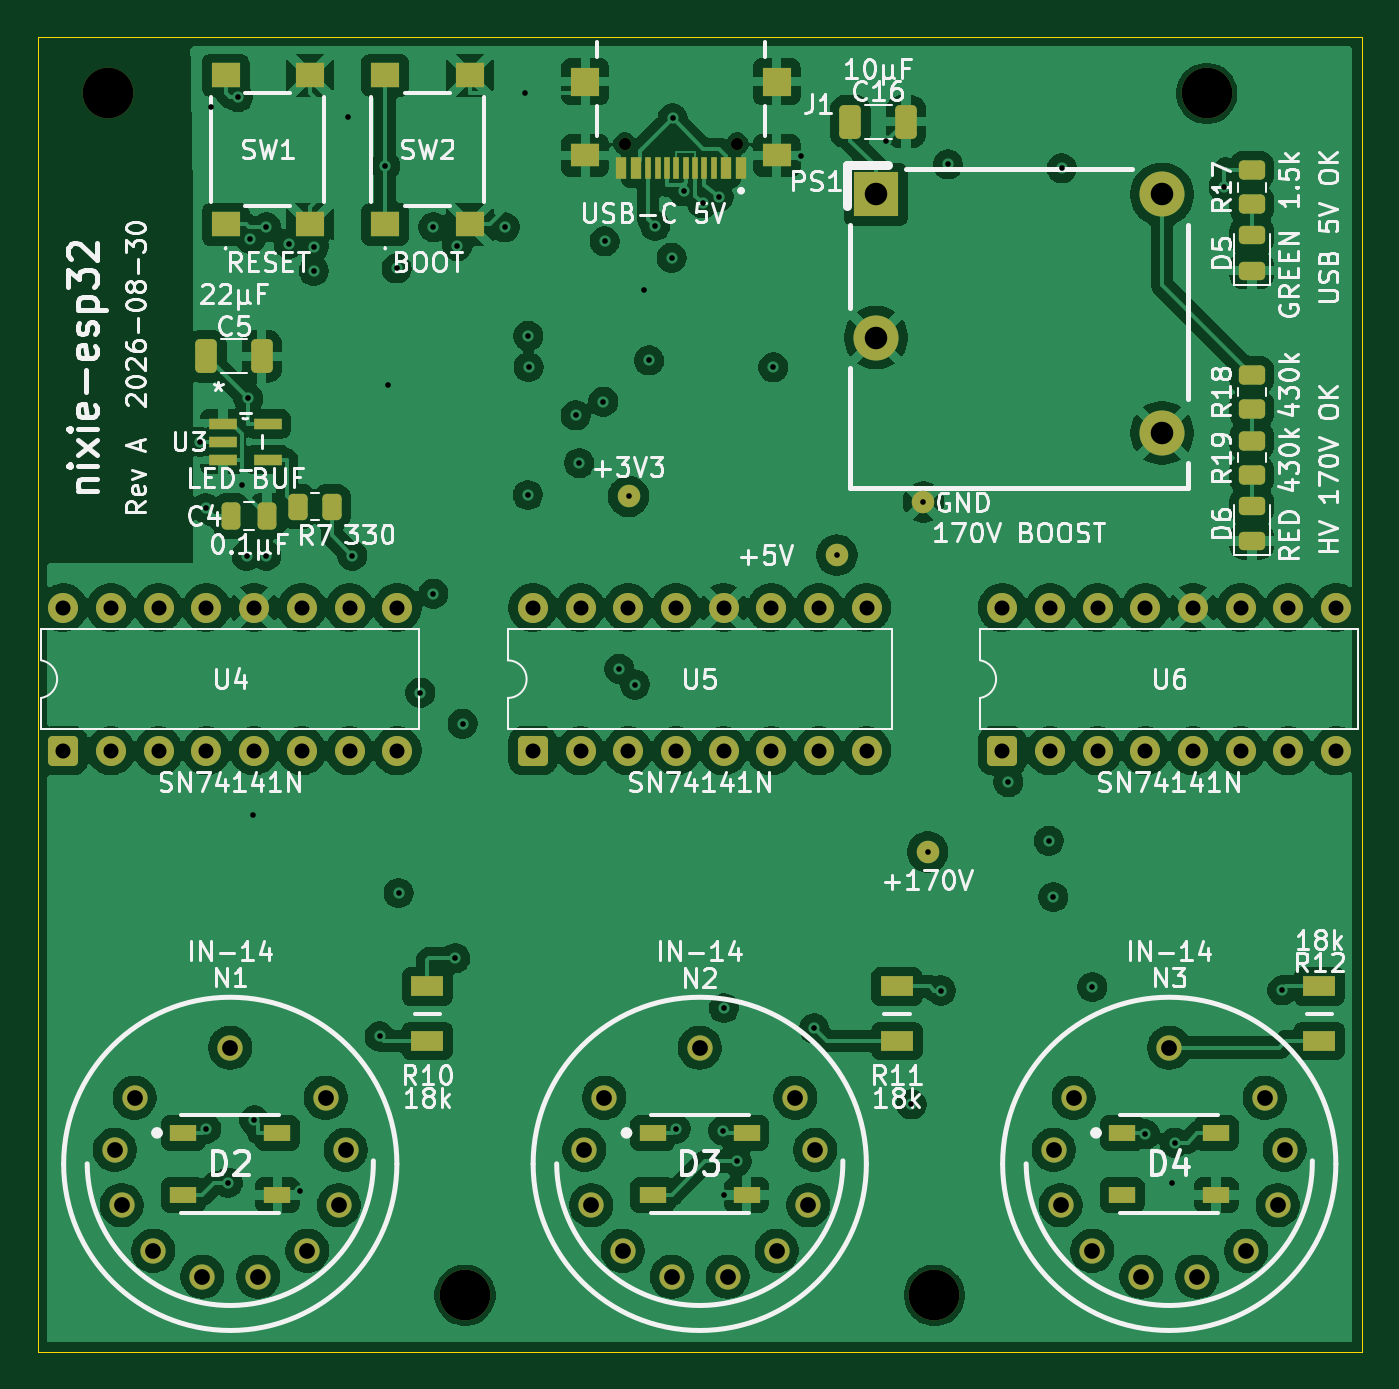
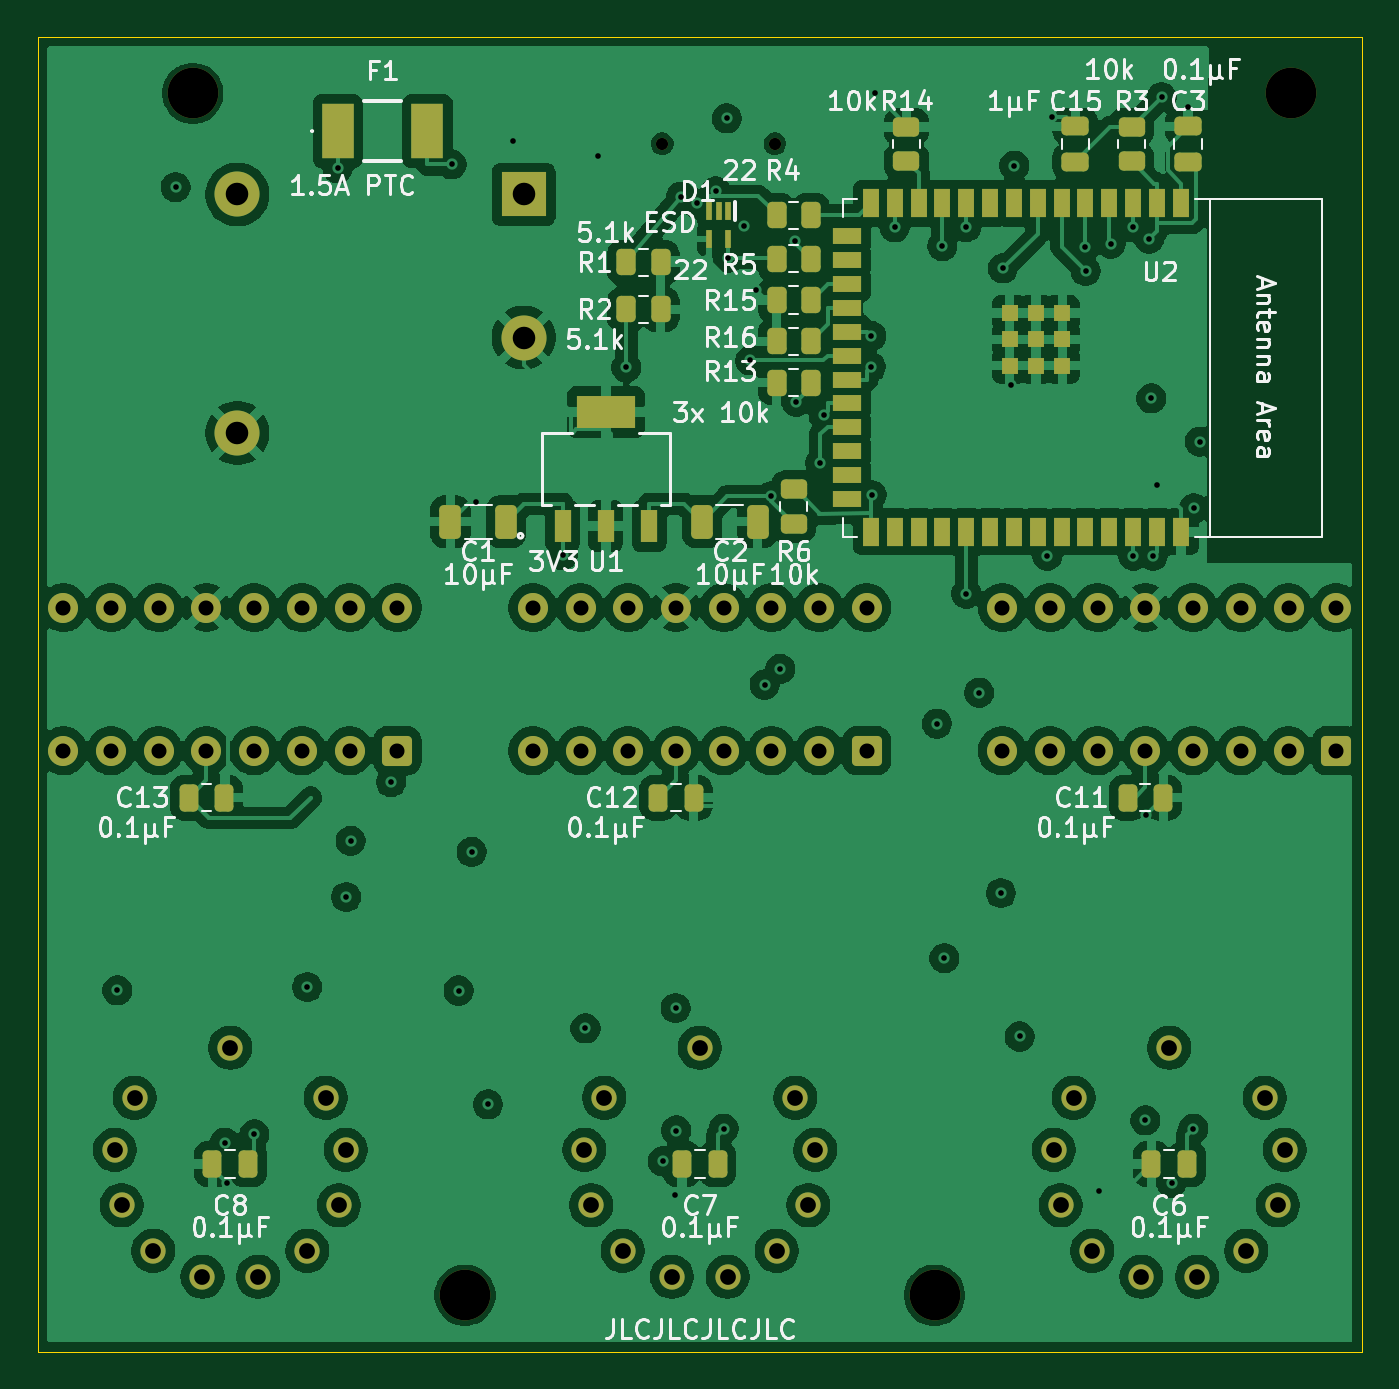
Circuit board: 11 layer files. Board 70.5 x 70.0 mm.
- bottom_copper: nixie-esp32-B_Cu.gbl (309613 bytes)
- bottom_mask: nixie-esp32-B_Mask.gbs (7930 bytes)
- paste: nixie-esp32-B_Paste.gbp (5054 bytes)
- bottom_silk: nixie-esp32-B_Silkscreen.gbo (88632 bytes)
- outline: nixie-esp32-Edge_Cuts.gm1 (690 bytes)
- top_copper: nixie-esp32-F_Cu.gtl (325980 bytes)
- top_mask: nixie-esp32-F_Mask.gts (6925 bytes)
- paste: nixie-esp32-F_Paste.gtp (3851 bytes)
- top_silk: nixie-esp32-F_Silkscreen.gto (119729 bytes)
- drill: nixie-esp32-NPTH.drl (474 bytes)
- drill: nixie-esp32-PTH.drl (3171 bytes)

=== bottom_copper: nixie-esp32-B_Cu.gbl (309613 bytes, source omitted) ===
=== bottom_mask: nixie-esp32-B_Mask.gbs (7930 bytes, source omitted) ===
=== paste: nixie-esp32-B_Paste.gbp ===
%TF.GenerationSoftware,KiCad,Pcbnew,10.0.5*%
%TF.CreationDate,2026-09-01T00:59:53-07:00*%
%TF.ProjectId,nixie-esp32,6e697869-652d-4657-9370-33322e6b6963,rev?*%
%TF.SameCoordinates,Original*%
%TF.FileFunction,Paste,Bot*%
%TF.FilePolarity,Positive*%
%FSLAX46Y46*%
G04 Gerber Fmt 4.6, Leading zero omitted, Abs format (unit mm)*
G04 Created by KiCad (PCBNEW 10.0.5) date 2026-09-01 00:59:53*
%MOMM*%
%LPD*%
G01*
G04 APERTURE LIST*
G04 Aperture macros list*
%AMRoundRect*
0 Rectangle with rounded corners*
0 $1 Rounding radius*
0 $2 $3 $4 $5 $6 $7 $8 $9 X,Y pos of 4 corners*
0 Add a 4 corners polygon primitive as box body*
4,1,4,$2,$3,$4,$5,$6,$7,$8,$9,$2,$3,0*
0 Add four circle primitives for the rounded corners*
1,1,$1+$1,$2,$3*
1,1,$1+$1,$4,$5*
1,1,$1+$1,$6,$7*
1,1,$1+$1,$8,$9*
0 Add four rect primitives between the rounded corners*
20,1,$1+$1,$2,$3,$4,$5,0*
20,1,$1+$1,$4,$5,$6,$7,0*
20,1,$1+$1,$6,$7,$8,$9,0*
20,1,$1+$1,$8,$9,$2,$3,0*%
G04 Aperture macros list end*
%ADD10RoundRect,0.250000X0.475000X-0.250000X0.475000X0.250000X-0.475000X0.250000X-0.475000X-0.250000X0*%
%ADD11RoundRect,0.250000X0.325000X0.650000X-0.325000X0.650000X-0.325000X-0.650000X0.325000X-0.650000X0*%
%ADD12RoundRect,0.250000X-0.250000X-0.475000X0.250000X-0.475000X0.250000X0.475000X-0.250000X0.475000X0*%
%ADD13RoundRect,0.250000X0.250000X0.475000X-0.250000X0.475000X-0.250000X-0.475000X0.250000X-0.475000X0*%
%ADD14RoundRect,0.250000X0.450000X-0.262500X0.450000X0.262500X-0.450000X0.262500X-0.450000X-0.262500X0*%
%ADD15RoundRect,0.250000X-0.262500X-0.450000X0.262500X-0.450000X0.262500X0.450000X-0.262500X0.450000X0*%
%ADD16R,1.680000X2.950000*%
%ADD17R,0.300000X0.950000*%
%ADD18R,0.900000X1.500000*%
%ADD19R,1.500000X0.900000*%
%ADD20R,0.900000X0.900000*%
%ADD21R,0.863600X1.752600*%
%ADD22R,3.149600X1.752600*%
%ADD23RoundRect,0.250000X-0.325000X-0.650000X0.325000X-0.650000X0.325000X0.650000X-0.325000X0.650000X0*%
G04 APERTURE END LIST*
D10*
%TO.C,C15*%
X134000000Y-83150000D03*
X134000000Y-81250000D03*
%TD*%
D11*
%TO.C,C2*%
X153875000Y-102300000D03*
X150925000Y-102300000D03*
%TD*%
D12*
%TO.C,C6*%
X128050000Y-136500000D03*
X129950000Y-136500000D03*
%TD*%
D13*
%TO.C,C12*%
X156220000Y-117000000D03*
X154320000Y-117000000D03*
%TD*%
%TO.C,C11*%
X131220000Y-117000000D03*
X129320000Y-117000000D03*
%TD*%
D14*
%TO.C,R6*%
X149000000Y-102412500D03*
X149000000Y-100587500D03*
%TD*%
D15*
%TO.C,R15*%
X148087500Y-90500000D03*
X149912500Y-90500000D03*
%TD*%
D14*
%TO.C,R3*%
X131000000Y-83112500D03*
X131000000Y-81287500D03*
%TD*%
D16*
%TO.C,F1*%
X173280000Y-81500000D03*
X168500000Y-81500000D03*
%TD*%
D12*
%TO.C,C8*%
X178050000Y-136500000D03*
X179950000Y-136500000D03*
%TD*%
D17*
%TO.C,D1*%
X152500000Y-85750000D03*
X153000000Y-85750000D03*
X153500000Y-85750000D03*
X153500000Y-87250000D03*
X152500000Y-87250000D03*
%TD*%
D15*
%TO.C,R16*%
X148087500Y-92700000D03*
X149912500Y-92700000D03*
%TD*%
D10*
%TO.C,C3*%
X128000000Y-83150000D03*
X128000000Y-81250000D03*
%TD*%
D15*
%TO.C,R2*%
X156087500Y-91000000D03*
X157912500Y-91000000D03*
%TD*%
D18*
%TO.C,U2*%
X128380000Y-85350000D03*
X129650000Y-85350000D03*
X130920000Y-85350000D03*
X132190000Y-85350000D03*
X133460000Y-85350000D03*
X134730000Y-85350000D03*
X136000000Y-85350000D03*
X137270000Y-85350000D03*
X138540000Y-85350000D03*
X139810000Y-85350000D03*
X141080000Y-85350000D03*
X142350000Y-85350000D03*
X143620000Y-85350000D03*
X144890000Y-85350000D03*
D19*
X146140000Y-87115000D03*
X146140000Y-88385000D03*
X146140000Y-89655000D03*
X146140000Y-90925000D03*
X146140000Y-92195000D03*
X146140000Y-93465000D03*
X146140000Y-94735000D03*
X146140000Y-96005000D03*
X146140000Y-97275000D03*
X146140000Y-98545000D03*
X146140000Y-99815000D03*
X146140000Y-101085000D03*
D18*
X144890000Y-102850000D03*
X143620000Y-102850000D03*
X142350000Y-102850000D03*
X141080000Y-102850000D03*
X139810000Y-102850000D03*
X138540000Y-102850000D03*
X137270000Y-102850000D03*
X136000000Y-102850000D03*
X134730000Y-102850000D03*
X133460000Y-102850000D03*
X132190000Y-102850000D03*
X130920000Y-102850000D03*
X129650000Y-102850000D03*
X128380000Y-102850000D03*
D20*
X137500000Y-91200000D03*
X137500000Y-91200000D03*
X136100000Y-91200000D03*
X134700000Y-91200000D03*
X137500000Y-92600000D03*
X136100000Y-92600000D03*
X134700000Y-92600000D03*
X134700000Y-92600000D03*
X137500000Y-94000000D03*
X136100000Y-94000000D03*
X134700000Y-94000000D03*
%TD*%
D13*
%TO.C,C13*%
X181220000Y-117000000D03*
X179320000Y-117000000D03*
%TD*%
D21*
%TO.C,U1*%
X161300000Y-102535300D03*
X159000000Y-102535300D03*
X156700000Y-102535300D03*
D22*
X159000000Y-96464700D03*
%TD*%
D12*
%TO.C,C7*%
X153050000Y-136500000D03*
X154950000Y-136500000D03*
%TD*%
D14*
%TO.C,R14*%
X143000000Y-83112500D03*
X143000000Y-81287500D03*
%TD*%
D23*
%TO.C,C1*%
X164325000Y-102300000D03*
X167275000Y-102300000D03*
%TD*%
D15*
%TO.C,R5*%
X148087500Y-88300000D03*
X149912500Y-88300000D03*
%TD*%
%TO.C,R1*%
X156087500Y-88500000D03*
X157912500Y-88500000D03*
%TD*%
%TO.C,R13*%
X148087500Y-94900000D03*
X149912500Y-94900000D03*
%TD*%
%TO.C,R4*%
X148087500Y-86000000D03*
X149912500Y-86000000D03*
%TD*%
M02*

=== bottom_silk: nixie-esp32-B_Silkscreen.gbo (88632 bytes, source omitted) ===
=== outline: nixie-esp32-Edge_Cuts.gm1 ===
%TF.GenerationSoftware,KiCad,Pcbnew,10.0.5*%
%TF.CreationDate,2026-09-01T00:59:53-07:00*%
%TF.ProjectId,nixie-esp32,6e697869-652d-4657-9370-33322e6b6963,rev?*%
%TF.SameCoordinates,Original*%
%TF.FileFunction,Profile,NP*%
%FSLAX46Y46*%
G04 Gerber Fmt 4.6, Leading zero omitted, Abs format (unit mm)*
G04 Created by KiCad (PCBNEW 10.0.5) date 2026-09-01 00:59:53*
%MOMM*%
%LPD*%
G01*
G04 APERTURE LIST*
%TA.AperFunction,Profile*%
%ADD10C,0.050000*%
%TD*%
G04 APERTURE END LIST*
D10*
X118750000Y-76500000D02*
X189250000Y-76500000D01*
X118750000Y-146500000D02*
X118750000Y-76500000D01*
X189250000Y-76500000D02*
X189250000Y-146500000D01*
X189250000Y-146500000D02*
X118750000Y-146500000D01*
M02*

=== top_copper: nixie-esp32-F_Cu.gtl (325980 bytes, source omitted) ===
=== top_mask: nixie-esp32-F_Mask.gts (6925 bytes, source omitted) ===
=== paste: nixie-esp32-F_Paste.gtp ===
%TF.GenerationSoftware,KiCad,Pcbnew,10.0.5*%
%TF.CreationDate,2026-09-01T00:59:53-07:00*%
%TF.ProjectId,nixie-esp32,6e697869-652d-4657-9370-33322e6b6963,rev?*%
%TF.SameCoordinates,Original*%
%TF.FileFunction,Paste,Top*%
%TF.FilePolarity,Positive*%
%FSLAX46Y46*%
G04 Gerber Fmt 4.6, Leading zero omitted, Abs format (unit mm)*
G04 Created by KiCad (PCBNEW 10.0.5) date 2026-09-01 00:59:53*
%MOMM*%
%LPD*%
G01*
G04 APERTURE LIST*
G04 Aperture macros list*
%AMRoundRect*
0 Rectangle with rounded corners*
0 $1 Rounding radius*
0 $2 $3 $4 $5 $6 $7 $8 $9 X,Y pos of 4 corners*
0 Add a 4 corners polygon primitive as box body*
4,1,4,$2,$3,$4,$5,$6,$7,$8,$9,$2,$3,0*
0 Add four circle primitives for the rounded corners*
1,1,$1+$1,$2,$3*
1,1,$1+$1,$4,$5*
1,1,$1+$1,$6,$7*
1,1,$1+$1,$8,$9*
0 Add four rect primitives between the rounded corners*
20,1,$1+$1,$2,$3,$4,$5,0*
20,1,$1+$1,$4,$5,$6,$7,0*
20,1,$1+$1,$6,$7,$8,$9,0*
20,1,$1+$1,$8,$9,$2,$3,0*%
G04 Aperture macros list end*
%ADD10R,1.550000X1.300000*%
%ADD11R,1.400000X0.900000*%
%ADD12RoundRect,0.250000X-0.450000X0.262500X-0.450000X-0.262500X0.450000X-0.262500X0.450000X0.262500X0*%
%ADD13R,0.600000X1.150000*%
%ADD14R,0.300000X1.150000*%
%ADD15R,1.550000X1.250000*%
%ADD16R,1.550000X1.500000*%
%ADD17R,1.473200X0.558800*%
%ADD18R,1.750000X1.050000*%
%ADD19RoundRect,0.243750X0.456250X-0.243750X0.456250X0.243750X-0.456250X0.243750X-0.456250X-0.243750X0*%
%ADD20RoundRect,0.250000X-0.262500X-0.450000X0.262500X-0.450000X0.262500X0.450000X-0.262500X0.450000X0*%
%ADD21RoundRect,0.250000X-0.250000X-0.475000X0.250000X-0.475000X0.250000X0.475000X-0.250000X0.475000X0*%
%ADD22RoundRect,0.250000X-0.325000X-0.650000X0.325000X-0.650000X0.325000X0.650000X-0.325000X0.650000X0*%
G04 APERTURE END LIST*
D10*
%TO.C,SW2*%
X137250000Y-86475000D03*
X137250000Y-78525000D03*
X141750000Y-86475000D03*
X141750000Y-78525000D03*
%TD*%
D11*
%TO.C,D2*%
X126500000Y-134850000D03*
X126500000Y-138150000D03*
X131500000Y-138150000D03*
X131500000Y-134850000D03*
%TD*%
D12*
%TO.C,R17*%
X183400000Y-83587500D03*
X183400000Y-85412500D03*
%TD*%
D13*
%TO.C,J1*%
X156200000Y-83455000D03*
X155400000Y-83455000D03*
D14*
X154250000Y-83455000D03*
X153250000Y-83455000D03*
X152750000Y-83455000D03*
X151750000Y-83455000D03*
D13*
X149800000Y-83455000D03*
X150600000Y-83455000D03*
D14*
X151250000Y-83455000D03*
X152250000Y-83455000D03*
X153750000Y-83455000D03*
X154750000Y-83455000D03*
D15*
X158095000Y-82805000D03*
X147905000Y-82805000D03*
D16*
X158095000Y-78880000D03*
X147905000Y-78880000D03*
%TD*%
D10*
%TO.C,SW1*%
X128750000Y-86475000D03*
X128750000Y-78525000D03*
X133250000Y-86475000D03*
X133250000Y-78525000D03*
%TD*%
D17*
%TO.C,U3*%
X128606200Y-97099999D03*
X128606200Y-98050000D03*
X128606200Y-99000001D03*
X130993800Y-99000001D03*
X130993800Y-97099999D03*
%TD*%
D18*
%TO.C,R10*%
X139500000Y-129950000D03*
X139500000Y-127050000D03*
%TD*%
D12*
%TO.C,R19*%
X183400000Y-97987500D03*
X183400000Y-99812500D03*
%TD*%
D19*
%TO.C,D6*%
X183400000Y-103337500D03*
X183400000Y-101462500D03*
%TD*%
D18*
%TO.C,R11*%
X164500000Y-129950000D03*
X164500000Y-127050000D03*
%TD*%
D20*
%TO.C,R7*%
X132587500Y-101500000D03*
X134412500Y-101500000D03*
%TD*%
D21*
%TO.C,C4*%
X129050000Y-102000000D03*
X130950000Y-102000000D03*
%TD*%
D22*
%TO.C,C16*%
X162025000Y-81000000D03*
X164975000Y-81000000D03*
%TD*%
D18*
%TO.C,R12*%
X187000000Y-129950000D03*
X187000000Y-127050000D03*
%TD*%
D11*
%TO.C,D3*%
X151500000Y-134850000D03*
X151500000Y-138150000D03*
X156500000Y-138150000D03*
X156500000Y-134850000D03*
%TD*%
D19*
%TO.C,D5*%
X183400000Y-88937500D03*
X183400000Y-87062500D03*
%TD*%
D11*
%TO.C,D4*%
X176500000Y-134850000D03*
X176500000Y-138150000D03*
X181500000Y-138150000D03*
X181500000Y-134850000D03*
%TD*%
D22*
%TO.C,C5*%
X127725000Y-93500000D03*
X130675000Y-93500000D03*
%TD*%
D12*
%TO.C,R18*%
X183400000Y-94487500D03*
X183400000Y-96312500D03*
%TD*%
M02*

=== top_silk: nixie-esp32-F_Silkscreen.gto (119729 bytes, source omitted) ===
=== drill: nixie-esp32-NPTH.drl ===
M48
; DRILL file KiCad 10.0.5 date 2026-09-01T01:03:17
; FORMAT={-:-/ absolute / metric / decimal}
; #@! TF.CreationDate,2026-09-01T01:03:17-07:00
; #@! TF.GenerationSoftware,Kicad,Pcbnew,10.0.5
; #@! TF.FileFunction,NonPlated,1,6,NPTH
FMAT,2
METRIC
; #@! TA.AperFunction,NonPlated,NPTH,ComponentDrill
T1C0.650
; #@! TA.AperFunction,NonPlated,NPTH,ComponentDrill
T2C2.700
%
G90
G05
T1
X150.0Y-82.18
X156.0Y-82.18
T2
X122.5Y-79.5
X141.5Y-143.5
X166.5Y-143.5
X181.0Y-79.5
M30

=== drill: nixie-esp32-PTH.drl ===
M48
; DRILL file KiCad 10.0.5 date 2026-09-01T01:03:17
; FORMAT={-:-/ absolute / metric / decimal}
; #@! TF.CreationDate,2026-09-01T01:03:17-07:00
; #@! TF.GenerationSoftware,Kicad,Pcbnew,10.0.5
; #@! TF.FileFunction,Plated,1,6,PTH
FMAT,2
METRIC
; #@! TA.AperFunction,Plated,PTH,ViaDrill
T1C0.300
; #@! TA.AperFunction,Plated,PTH,ComponentDrill
T2C0.800
; #@! TA.AperFunction,Plated,PTH,ComponentDrill
T3C0.838
; #@! TA.AperFunction,Plated,PTH,ComponentDrill
T4C1.200
%
G90
G05
T1
X127.366Y-98.05
X127.688Y-101.592
X127.722Y-134.631
X128.0Y-80.247
X128.876Y-137.498
X129.41Y-79.698
X129.646Y-100.347
X129.871Y-104.122
X129.956Y-95.73
X130.073Y-87.242
X130.218Y-117.898
X130.274Y-134.179
X130.92Y-86.63
X130.92Y-104.12
X132.11Y-87.495
X132.719Y-137.932
X133.451Y-88.956
X133.46Y-87.656
X135.248Y-80.735
X135.497Y-104.119
X136.962Y-129.717
X137.25Y-83.34
X137.423Y-95.048
X137.855Y-88.818
X137.961Y-122.078
X139.123Y-111.409
X139.81Y-86.618
X139.81Y-106.135
X140.976Y-125.546
X141.08Y-87.627
X141.37Y-113.062
X143.62Y-86.632
X144.687Y-79.477
X144.85Y-100.882
X144.869Y-92.414
X144.885Y-94.066
X147.395Y-96.646
X147.578Y-99.182
X148.86Y-95.907
X148.942Y-87.369
X149.718Y-110.144
X150.206Y-100.959
X150.55Y-110.976
X151.013Y-89.977
X151.3Y-93.716
X151.623Y-86.56
X152.5Y-88.256
X152.558Y-80.818
X152.72Y-134.631
X153.139Y-84.712
X154.155Y-85.359
X155.0Y-85.0
X155.259Y-134.724
X155.287Y-128.202
X155.295Y-138.153
X155.97Y-136.362
X157.912Y-94.082
X159.394Y-82.855
X160.085Y-129.285
X161.3Y-104.084
X163.928Y-82.047
X165.275Y-133.337
X165.913Y-101.259
X166.141Y-119.89
X166.843Y-127.27
X167.219Y-83.277
X170.438Y-116.172
X172.588Y-119.302
X172.829Y-122.288
X173.28Y-83.488
X174.905Y-127.082
X177.714Y-134.922
X179.154Y-137.498
X179.288Y-135.364
X181.9Y-84.487
X185.022Y-127.252
T2
X120.11Y-106.88
X120.11Y-114.5
X122.65Y-106.88
X122.65Y-114.5
X125.19Y-106.88
X125.19Y-114.5
X127.73Y-106.88
X127.73Y-114.5
X130.27Y-106.88
X130.27Y-114.5
X132.81Y-106.88
X132.81Y-114.5
X135.35Y-106.88
X135.35Y-114.5
X137.89Y-106.88
X137.89Y-114.5
X145.11Y-106.88
X145.11Y-114.5
X147.65Y-106.88
X147.65Y-114.5
X150.19Y-106.88
X150.19Y-114.5
X152.73Y-106.88
X152.73Y-114.5
X155.27Y-106.88
X155.27Y-114.5
X157.81Y-106.88
X157.81Y-114.5
X160.35Y-106.88
X160.35Y-114.5
X162.89Y-106.88
X162.89Y-114.5
X170.11Y-106.88
X170.11Y-114.5
X172.65Y-106.88
X172.65Y-114.5
X175.19Y-106.88
X175.19Y-114.5
X177.73Y-106.88
X177.73Y-114.5
X180.27Y-106.88
X180.27Y-114.5
X182.81Y-106.88
X182.81Y-114.5
X185.35Y-106.88
X185.35Y-114.5
X187.89Y-106.88
X187.89Y-114.5
T3
X122.856Y-135.756
X123.214Y-138.695
X123.907Y-132.985
X124.895Y-141.133
X127.519Y-142.51
X129.0Y-130.313
X130.481Y-142.51
X133.105Y-141.133
X134.093Y-132.985
X134.786Y-138.695
X135.144Y-135.756
X147.856Y-135.756
X148.214Y-138.695
X148.907Y-132.985
X149.895Y-141.133
X152.519Y-142.51
X154.0Y-130.313
X155.481Y-142.51
X158.105Y-141.133
X159.093Y-132.985
X159.786Y-138.695
X160.144Y-135.756
X172.856Y-135.756
X173.214Y-138.695
X173.907Y-132.985
X174.895Y-141.133
X177.519Y-142.51
X179.0Y-130.313
X180.481Y-142.51
X183.105Y-141.133
X184.093Y-132.985
X184.786Y-138.695
X185.144Y-135.756
T4
X163.38Y-84.88
X163.38Y-92.5
X178.62Y-84.88
X178.62Y-97.58
M30
